The GitHub repository kill136/visiondectect contains a labelled image folder "balanced_dataset" with 3 categories: ink accumulation, ink break, normal. Examples follow, each with its label.

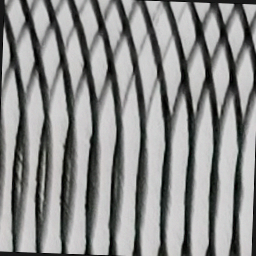
Label: ink break

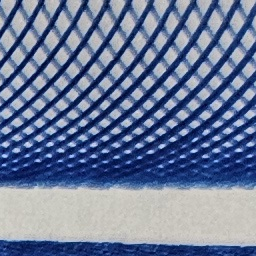
Label: normal

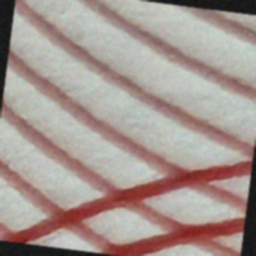
Label: ink break

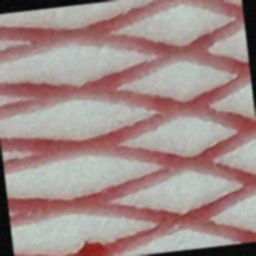
Label: ink accumulation

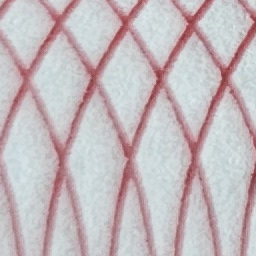
Label: normal

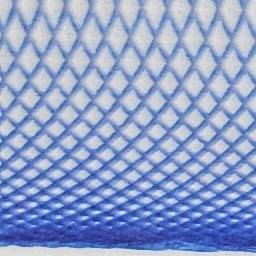
Label: normal
